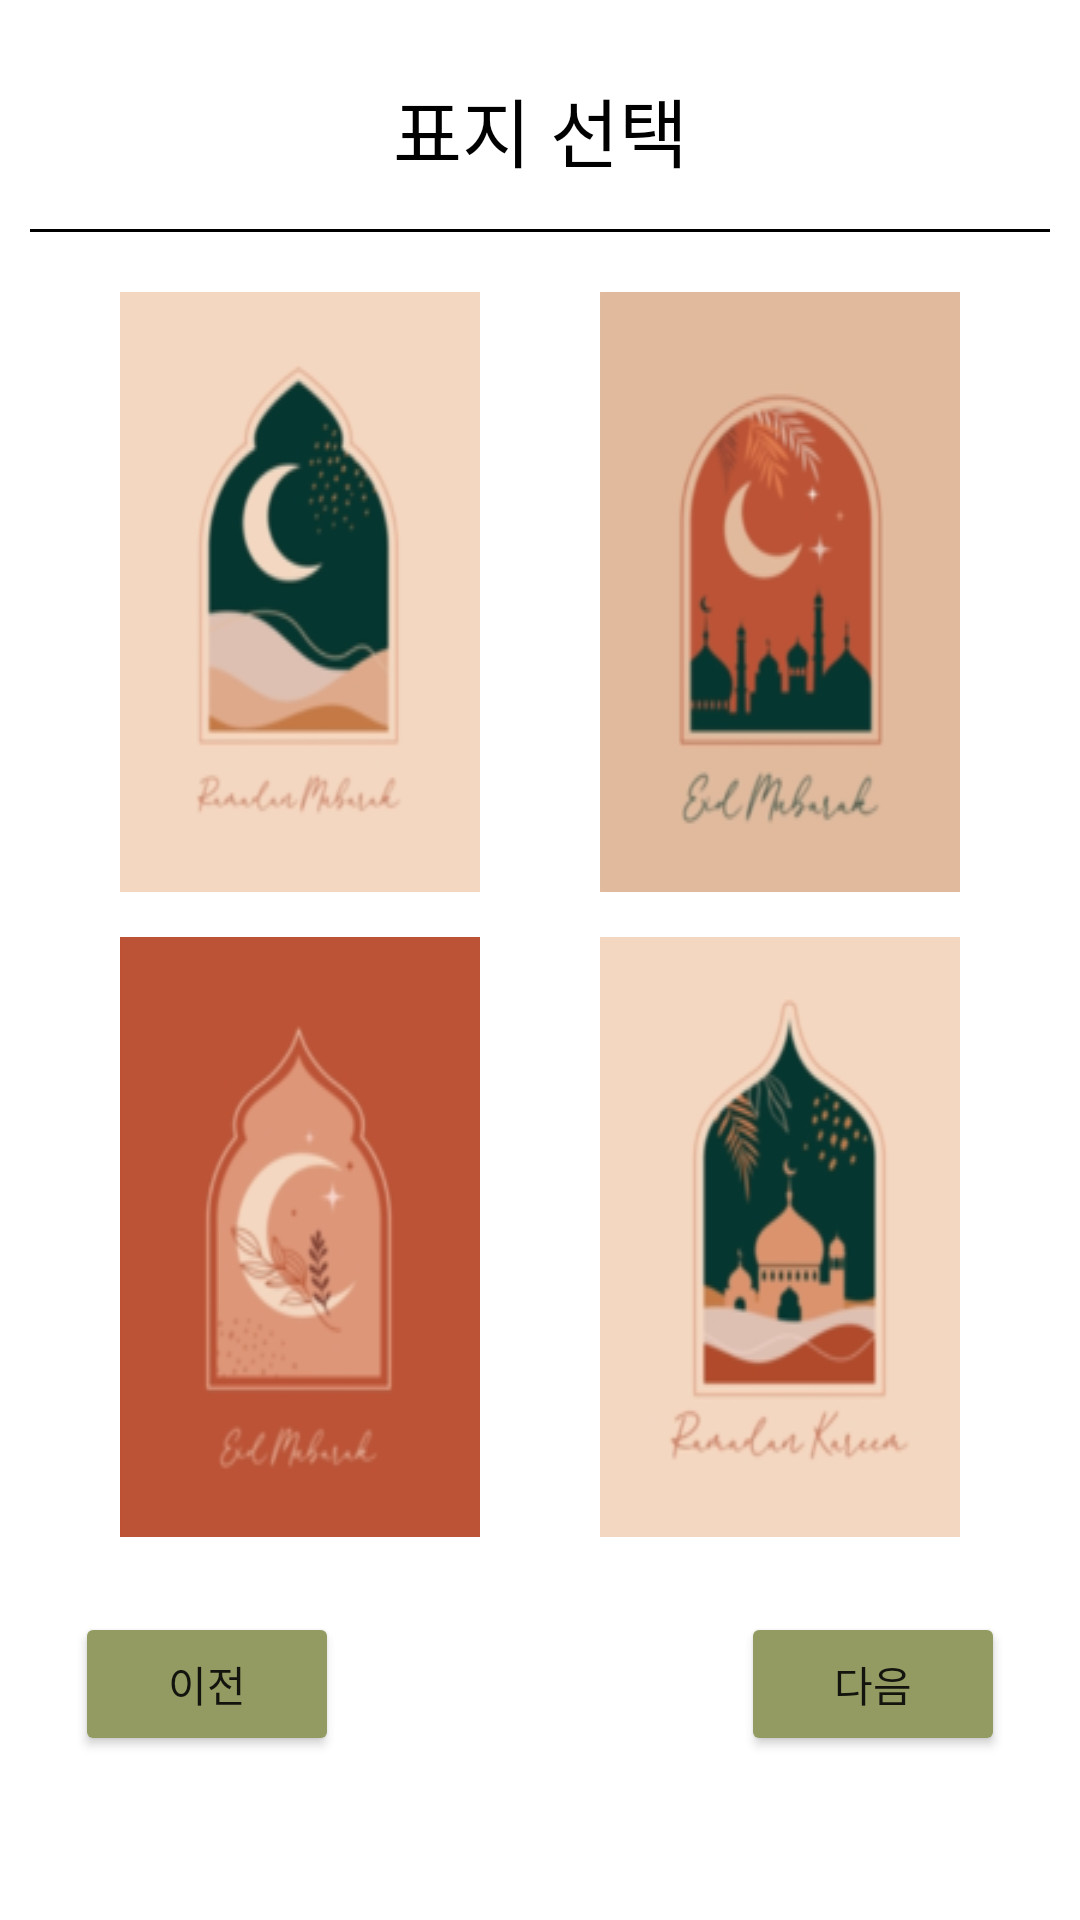

Android layout source for this screen:
<!-- AndroidManifest.xml: application theme Theme.PhotoBook -->
<!-- res/layout/activity_make.xml -->
<?xml version="1.0" encoding="utf-8"?>
<LinearLayout xmlns:android="http://schemas.android.com/apk/res/android"
    xmlns:app="http://schemas.android.com/apk/res-auto"
    xmlns:tools="http://schemas.android.com/tools"
    android:layout_width="match_parent"
    android:layout_height="match_parent"
    android:orientation="vertical"
    android:padding="10dp"
    tools:context=".MakeActivity">

    <TextView
        android:layout_width="match_parent"
        android:layout_height="wrap_content"
        android:layout_marginTop="15dp"
        android:text="표지 선택"
        android:textSize="25dp"
        android:gravity="center"
        android:layout_marginBottom="15dp"
        android:textColor="@color/black"/>
    <View
        android:layout_width="match_parent"
        android:layout_height="1dp"
        android:background="#000000" />
    <ScrollView
        android:layout_width="match_parent"
        android:layout_height="match_parent">
    <LinearLayout
        android:layout_marginTop="10dp"
        android:layout_width="match_parent"
        android:layout_height="wrap_content"
        android:orientation="vertical">
    <LinearLayout
        android:layout_width="match_parent"
        android:layout_height="wrap_content"
        android:orientation="horizontal">
        <CheckBox
            android:layout_width="0dp"
            android:layout_height="wrap_content"
            android:id="@+id/checkbox1"
            android:layout_weight="1"
            android:button="@null"
            android:background="@drawable/radiobutton_bookcover1"
            android:layout_marginTop="10dp"
            android:layout_marginLeft="30dp"
            android:layout_marginRight="20dp"
            android:layout_marginBottom="5dp"/>
        <CheckBox
            android:layout_width="0dp"
            android:layout_height="wrap_content"
            android:id="@+id/checkbox2"
            android:layout_weight="1"
            android:button="@null"
            android:background="@drawable/radiobutton_bookcover2"
            android:layout_marginTop="10dp"
            android:layout_marginLeft="20dp"
            android:layout_marginRight="30dp"
            android:layout_marginBottom="5dp"/>
    </LinearLayout>

    <LinearLayout
        android:layout_width="match_parent"
        android:layout_height="wrap_content"
        android:orientation="horizontal">
        <CheckBox
            android:layout_width="0dp"
            android:layout_height="wrap_content"
            android:id="@+id/checkbox3"
            android:layout_weight="1"
            android:button="@null"
            android:background="@drawable/radiobutton_bookcover3"
            android:layout_marginTop="10dp"
            android:layout_marginLeft="30dp"
            android:layout_marginRight="20dp"
            android:layout_marginBottom="5dp"/>
        <CheckBox
            android:layout_width="0dp"
            android:layout_height="wrap_content"
            android:id="@+id/checkbox4"
            android:layout_weight="1"
            android:button="@null"
            android:background="@drawable/radiobutton_bookcover4"
            android:layout_marginTop="10dp"
            android:layout_marginLeft="20dp"
            android:layout_marginRight="30dp"
            android:layout_marginBottom="5dp"/>
    </LinearLayout>


        <LinearLayout
            android:layout_width="match_parent"
            android:layout_height="wrap_content"
            android:layout_marginTop="20dp"
            android:layout_marginLeft="15dp"
            android:layout_marginRight="15dp"
            android:orientation="horizontal">
            <Button
                android:layout_width="wrap_content"
                android:layout_height="wrap_content"
                android:text="이전"
                android:backgroundTint="#939B62"
                android:id="@+id/coverBack"/>
            <View
                android:layout_width="0dp"
                android:layout_height="match_parent"
                android:layout_weight="1" />
            <Button
                android:layout_width="wrap_content"
                android:layout_height="wrap_content"
                android:text="다음"
                android:backgroundTint="#939B62"
                android:id="@+id/coverNext"/>
        </LinearLayout>
</LinearLayout>
    </ScrollView>
</LinearLayout>
<!-- resources referenced by this layout -->
<resources>
  <color name="black">#FF000000</color>
  <!-- drawable radiobutton_bookcover1 (drawable) -->
  <?xml version="1.0" encoding="utf-8"?>
  <selector xmlns:android="http://schemas.android.com/apk/res/android">
      <item android:state_checked="true" android:drawable="@drawable/bookcover1_selected"/>
      <item android:state_checked="false" android:drawable="@drawable/bookcover1"/>
  </selector>
  <!-- drawable radiobutton_bookcover2 (drawable) -->
  <?xml version="1.0" encoding="utf-8"?>
  <selector xmlns:android="http://schemas.android.com/apk/res/android">
      <item android:state_checked="true" android:drawable="@drawable/bookcover2_selected"/>
      <item android:state_checked="false" android:drawable="@drawable/bookcover2"/>
  </selector>
  <!-- drawable radiobutton_bookcover3 (drawable) -->
  <?xml version="1.0" encoding="utf-8"?>
  <selector xmlns:android="http://schemas.android.com/apk/res/android">
      <item android:state_checked="true" android:drawable="@drawable/bookcover3_selected"/>
      <item android:state_checked="false" android:drawable="@drawable/bookcover3"/>
  </selector>
  <!-- drawable radiobutton_bookcover4 (drawable) -->
  <?xml version="1.0" encoding="utf-8"?>
  <selector xmlns:android="http://schemas.android.com/apk/res/android">
      <item android:state_checked="true" android:drawable="@drawable/bookcover4_selected"/>
      <item android:state_checked="false" android:drawable="@drawable/bookcover4"/>
  </selector>
  <style name="Theme.PhotoBook" parent="Theme.MaterialComponents.DayNight.NoActionBar">
          
          <item name="colorPrimary">@color/purple_500</item>
          <item name="colorPrimaryVariant">@color/purple_700</item>
          <item name="colorOnPrimary">@color/white</item>
          
          <item name="colorSecondary">@color/teal_200</item>
          <item name="colorSecondaryVariant">@color/teal_700</item>
          <item name="colorOnSecondary">@color/black</item>
          
          <item name="android:statusBarColor" tools:targetApi="l">?attr/colorPrimaryVariant</item>
          
      </style>
  <!-- drawable bookcover1_selected: png bitmap (drawable, 15131 bytes) -->
  <!-- drawable bookcover1: png bitmap (drawable, 15491 bytes) -->
  <!-- drawable bookcover2_selected: png bitmap (drawable, 14903 bytes) -->
  <!-- drawable bookcover2: png bitmap (drawable, 15646 bytes) -->
  <!-- drawable bookcover3_selected: png bitmap (drawable, 13126 bytes) -->
  <!-- drawable bookcover3: png bitmap (drawable, 13890 bytes) -->
  <!-- drawable bookcover4_selected: png bitmap (drawable, 16296 bytes) -->
  <!-- drawable bookcover4: png bitmap (drawable, 17015 bytes) -->
  <color name="purple_500">#939B62</color>
  <color name="purple_700">#6C7348</color>
  <color name="white">#FFFFFFFF</color>
  <color name="teal_200">#FF03DAC5</color>
  <color name="teal_700">#FF018786</color>
</resources>
